Labelled photos from "dataset", an image-classification folder in RageQuitters/Mahjong. The possible labels are: 1 bam, 1 CHAR, 1 dot, 2 bam, 2 CHAR, 2 dot, 3 bam, 3 CHAR, 3 dot, 4 bam, 4 CHAR, 4 dot, 5 bam, 5 CHAR, 5 dot, 6 bam, 6 CHAR, 6 dot, 7 bam, 7 CHAR, 7 dot, 8 bam, 8 CHAR, 8 dot, 9 bam, 9 CHAR, 9 dot, east wind tile, green dragon tile, north wind tile, red dragon tile, south wind tile, west wind tile, white dragon tile.

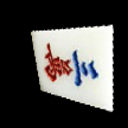
Label: 3 CHAR

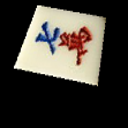
Label: 7 CHAR

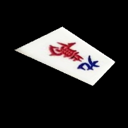
Label: 9 CHAR

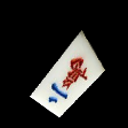
Label: 2 CHAR

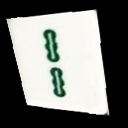
Label: 2 bam

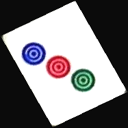
Label: 3 dot
